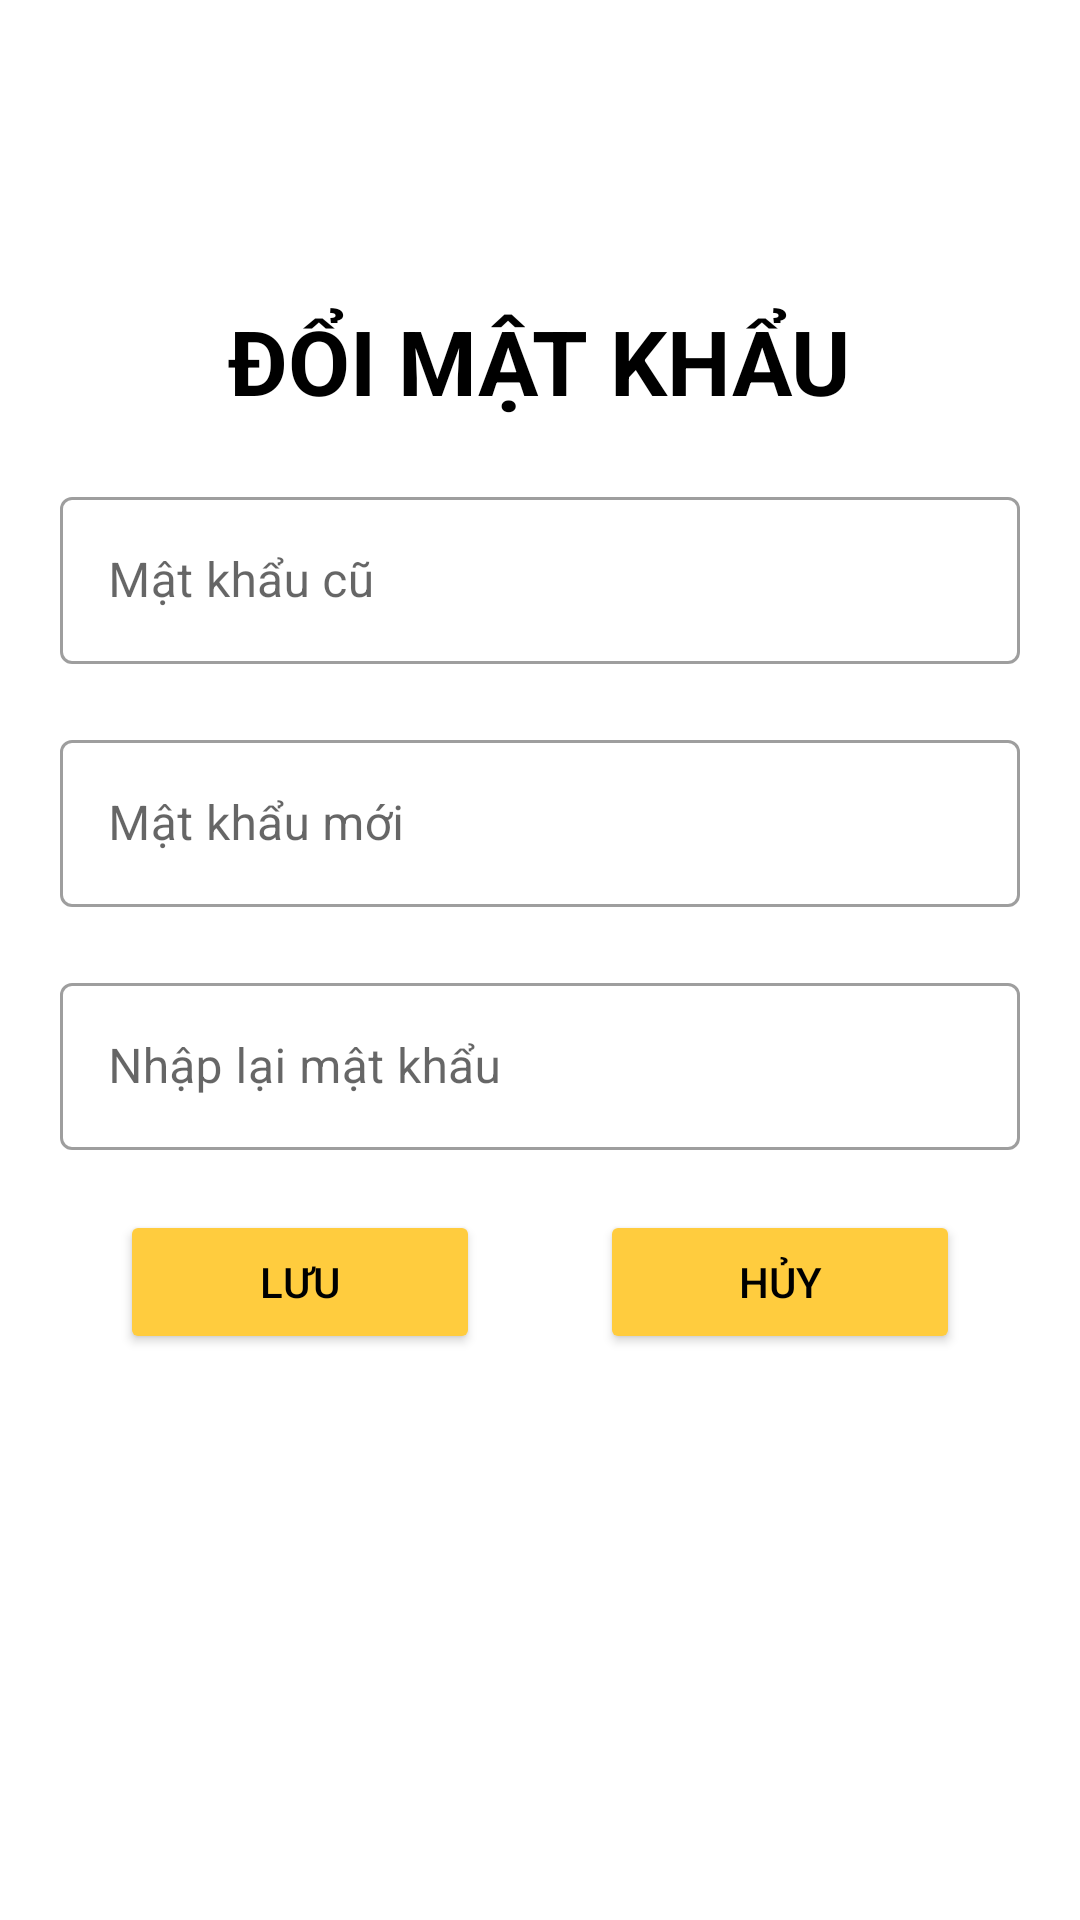

Layout XML and referenced resources for this Android screen:
<!-- AndroidManifest.xml: application theme Theme.DuAn1_Nhom10_TiemTraChanh57 -->
<!-- res/layout/fragment_doi_mat_khau.xml -->
<?xml version="1.0" encoding="utf-8"?>
<LinearLayout xmlns:android="http://schemas.android.com/apk/res/android"
    xmlns:app="http://schemas.android.com/apk/res-auto"
    xmlns:tools="http://schemas.android.com/tools"
    android:layout_width="match_parent"
    android:layout_height="match_parent"
    android:background="@drawable/chao"
    android:orientation="vertical">

    <TextView
        android:id="@+id/tvDoiMatKhau"
        android:layout_width="wrap_content"
        android:layout_height="wrap_content"
        android:layout_marginTop="100dp"
        android:text="ĐỔI MẬT KHẨU"
        android:textSize="30dp"
        android:textStyle="bold"
        android:textColor="@color/black"
        app:layout_constraintEnd_toEndOf="parent"
        app:layout_constraintStart_toStartOf="parent"
        app:layout_constraintTop_toTopOf="parent"
        android:layout_gravity="center"/>

    <com.google.android.material.textfield.TextInputLayout
        android:layout_width="match_parent"
        android:layout_height="wrap_content"
        android:layout_marginLeft="20dp"
        android:layout_marginRight="20dp"
        android:layout_marginTop="20dp"
        app:startIconDrawable="@drawable/ic_baseline_lock_24"
        style="@style/Widget.MaterialComponents.TextInputLayout.OutlinedBox">
        <com.google.android.material.textfield.TextInputEditText
            android:id="@+id/edMatKhauCu"
            android:layout_width="match_parent"
            android:layout_height="wrap_content"
            android:hint="Mật khẩu cũ" />
    </com.google.android.material.textfield.TextInputLayout>

    <com.google.android.material.textfield.TextInputLayout
        android:layout_width="match_parent"
        android:layout_height="wrap_content"
        android:layout_marginLeft="20dp"
        android:layout_marginRight="20dp"
        android:layout_marginTop="20dp"
        app:startIconDrawable="@drawable/ic_baseline_lock_24"
        style="@style/Widget.MaterialComponents.TextInputLayout.OutlinedBox">
        <com.google.android.material.textfield.TextInputEditText
            android:id="@+id/edMatKhauMoi"
            android:layout_width="match_parent"
            android:layout_height="wrap_content"
            android:hint="Mật khẩu mới" />
    </com.google.android.material.textfield.TextInputLayout>

    <com.google.android.material.textfield.TextInputLayout
        android:layout_width="match_parent"
        android:layout_height="wrap_content"
        android:layout_marginLeft="20dp"
        android:layout_marginRight="20dp"
        android:layout_marginTop="20dp"
        app:startIconDrawable="@drawable/ic_baseline_lock_24"
        style="@style/Widget.MaterialComponents.TextInputLayout.OutlinedBox">
        <com.google.android.material.textfield.TextInputEditText
            android:id="@+id/edNhapLaiMatKhau"
            android:layout_width="match_parent"
            android:layout_height="wrap_content"

            android:hint="Nhập lại mật khẩu" />
    </com.google.android.material.textfield.TextInputLayout>

    <LinearLayout
        android:layout_width="match_parent"
        android:layout_height="wrap_content"
        android:orientation="horizontal"
        android:layout_marginRight="20dp"
        android:layout_marginLeft="20dp"
        android:layout_marginTop="20dp">
        <Button
            android:id="@+id/btnLuyDMK"
            android:layout_width="wrap_content"
            android:layout_height="wrap_content"
            android:text="Lưu"
            android:layout_marginHorizontal="20dp"
            android:layout_weight="1"
            android:backgroundTint="#FFCC3E"
            android:textColor="@color/black" />
        <Button
            android:id="@+id/btnHuyDMK"
            android:layout_width="wrap_content"
            android:layout_height="wrap_content"
            android:text="Hủy"
            android:layout_marginHorizontal="20dp"
            android:layout_weight="1"
            android:backgroundTint="#FFCC3E"
            android:textColor="@color/black" />
    </LinearLayout>

</LinearLayout>
<!-- resources referenced by this layout -->
<resources>
  <style name="Theme.DuAn1_Nhom10_TiemTraChanh57" parent="Theme.MaterialComponents.DayNight.DarkActionBar">
          
          <item name="colorPrimary">@color/purple_500</item>
          <item name="colorPrimaryVariant">@color/purple_700</item>
          <item name="colorOnPrimary">@color/white</item>
          
          <item name="colorSecondary">@color/teal_200</item>
          <item name="colorSecondaryVariant">@color/teal_700</item>
          <item name="colorOnSecondary">@color/black</item>
          
          <item name="android:statusBarColor" tools:targetApi="l">?attr/colorPrimaryVariant</item>
          
      </style>
  <!-- not gathered from this repository: default colours our renderer supplied (Android Studio template values) -->
  <color name="purple_500">#FF6200EE</color>
  <color name="purple_700">#FF3700B3</color>
  <color name="teal_200">#FF03DAC5</color>
  <color name="teal_700">#FF018786</color>
  <color name="black">#FF000000</color>
  <color name="white">#FFFFFFFF</color>
</resources>
